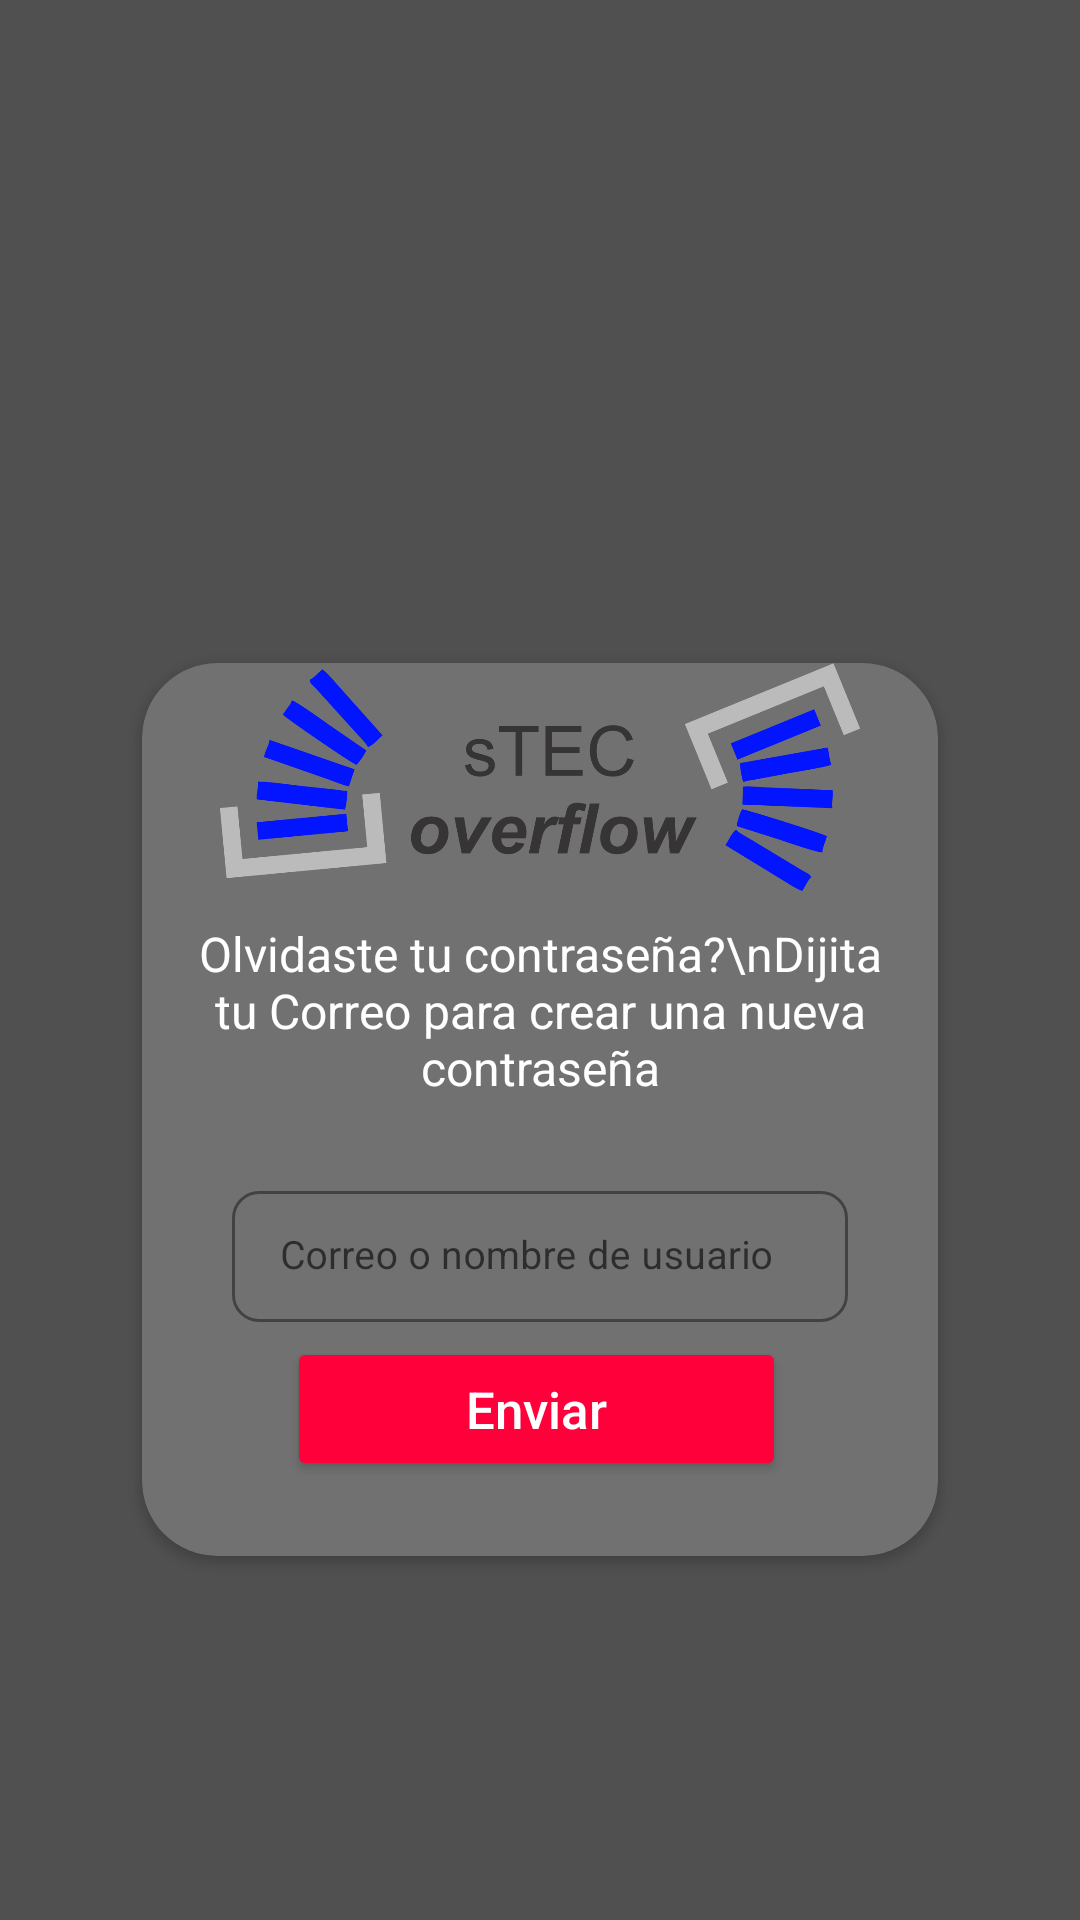

This screen was rendered from an Android layout file. Write that file and the resources it references.
<!-- AndroidManifest.xml: application theme Theme.ProyectoTI -->
<!-- res/layout/activity_olvidar_password.xml -->
<?xml version="1.0" encoding="utf-8"?>
<LinearLayout xmlns:android="http://schemas.android.com/apk/res/android"
    xmlns:app="http://schemas.android.com/apk/res-auto"
    xmlns:tools="http://schemas.android.com/tools"
    android:layout_width="match_parent"
    android:layout_height="match_parent"
    tools:context=".A_MainActivity"
    android:background="#505050"
    android:orientation="vertical"
    android:gravity="center">

    <androidx.cardview.widget.CardView
        app:cardCornerRadius="25dp"
        android:elevation="10dp"
        android:layout_gravity="center"
        android:layout_marginTop="100dp"
        android:layout_marginStart="38dp"
        android:layout_marginEnd="38dp"
        app:cardBackgroundColor="#717171"
        app:cardUseCompatPadding="true"
        android:layout_width="match_parent"
        android:layout_height="wrap_content">

        <LinearLayout
            android:orientation="vertical"
            android:layout_width="match_parent"
            android:layout_height="wrap_content">

            <ImageView
                android:id="@+id/imageView2"
                android:layout_width="match_parent"
                android:layout_height="76dp"
                app:srcCompat="@drawable/logo" />

            <TextView
                android:id="@+id/textView2"
                android:layout_width="match_parent"
                android:layout_height="wrap_content"
                android:layout_marginTop="10dp"
                android:layout_weight="1"
                android:gravity="center"
                android:text="Olvidaste tu contraseña?\nDijita tu Correo para crear una nueva contraseña"
                android:textColor="@color/white"
                android:textSize="16sp"/>
            <LinearLayout
                android:id="@+id/singuplayout"
                android:layout_width="match_parent"
                android:layout_height="wrap_content"
                android:orientation="vertical"
                android:padding="25dp">


                <com.google.android.material.textfield.TextInputLayout
                    style="@style/Widget.MaterialComponents.TextInputLayout.OutlinedBox.Dense"
                    android:layout_width="match_parent"
                    android:layout_height="wrap_content"
                    android:layout_marginLeft="5dp"
                    android:layout_marginRight="5dp"
                    android:hint="Correo o nombre de usuario"
                    app:boxStrokeColor="@color/white"
                    app:boxStrokeWidth="1dp"
                    app:shapeAppearance="@style/Bonon4">

                    <com.google.android.material.textfield.TextInputEditText
                        android:id="@+id/etCorreoOlvidar"
                        android:layout_width="match_parent"
                        android:layout_height="wrap_content"
                        android:ems="10"
                        android:inputType="textEmailAddress"
                        android:textColor="@color/black"
                        android:textSize="13sp"
                        android:textStyle="normal" />
                </com.google.android.material.textfield.TextInputLayout>

                <Button
                    android:id="@+id/BOlvidarP"
                    android:layout_width="match_parent"
                    android:layout_height="wrap_content"
                    android:layout_gravity="center"
                    android:layout_marginStart="24dp"
                    android:layout_marginEnd="25dp"
                    android:backgroundTint="@color/pickColor"
                    android:elevation="15dp"
                    android:gravity="center"
                    android:layout_marginTop="5dp"
                    android:text="Enviar"
                    android:textAllCaps="false"
                    android:textColor="@color/white"
                    android:textSize="17dp"
                    app:cornerRadius="25dp" />
            </LinearLayout>

        </LinearLayout>
    </androidx.cardview.widget.CardView>
</LinearLayout>
<!-- resources referenced by this layout -->
<resources>
  <color name="black">#FF000000</color>
  <color name="pickColor">#FF003B</color>
  <color name="white">#FFFFFFFF</color>
  <!-- drawable logo: png bitmap (drawable, 77149 bytes) -->
  <style name="Bonon4">
          <item name="cornerSize">20%</item>
      </style>
  <style name="Theme.ProyectoTI" parent="Theme.MaterialComponents.DayNight.NoActionBar">
          
          <item name="colorPrimary">#FFFFFF</item>
          <item name="colorPrimaryVariant">#505050</item>
          <item name="colorOnPrimary">@color/white</item>
          
          <item name="colorSecondary">@color/teal_200</item>
          <item name="colorSecondaryVariant">@color/teal_700</item>
          <item name="colorOnSecondary">@color/white</item>
          
          <item name="android:statusBarColor">?attr/colorPrimaryVariant</item>
          
          <item name="colorControlActivated">@color/white</item>
          <item name="colorControlNormal">#737373</item>
      </style>
  <color name="teal_200">#FF03DAC5</color>
  <color name="teal_700">#FF018786</color>
</resources>
